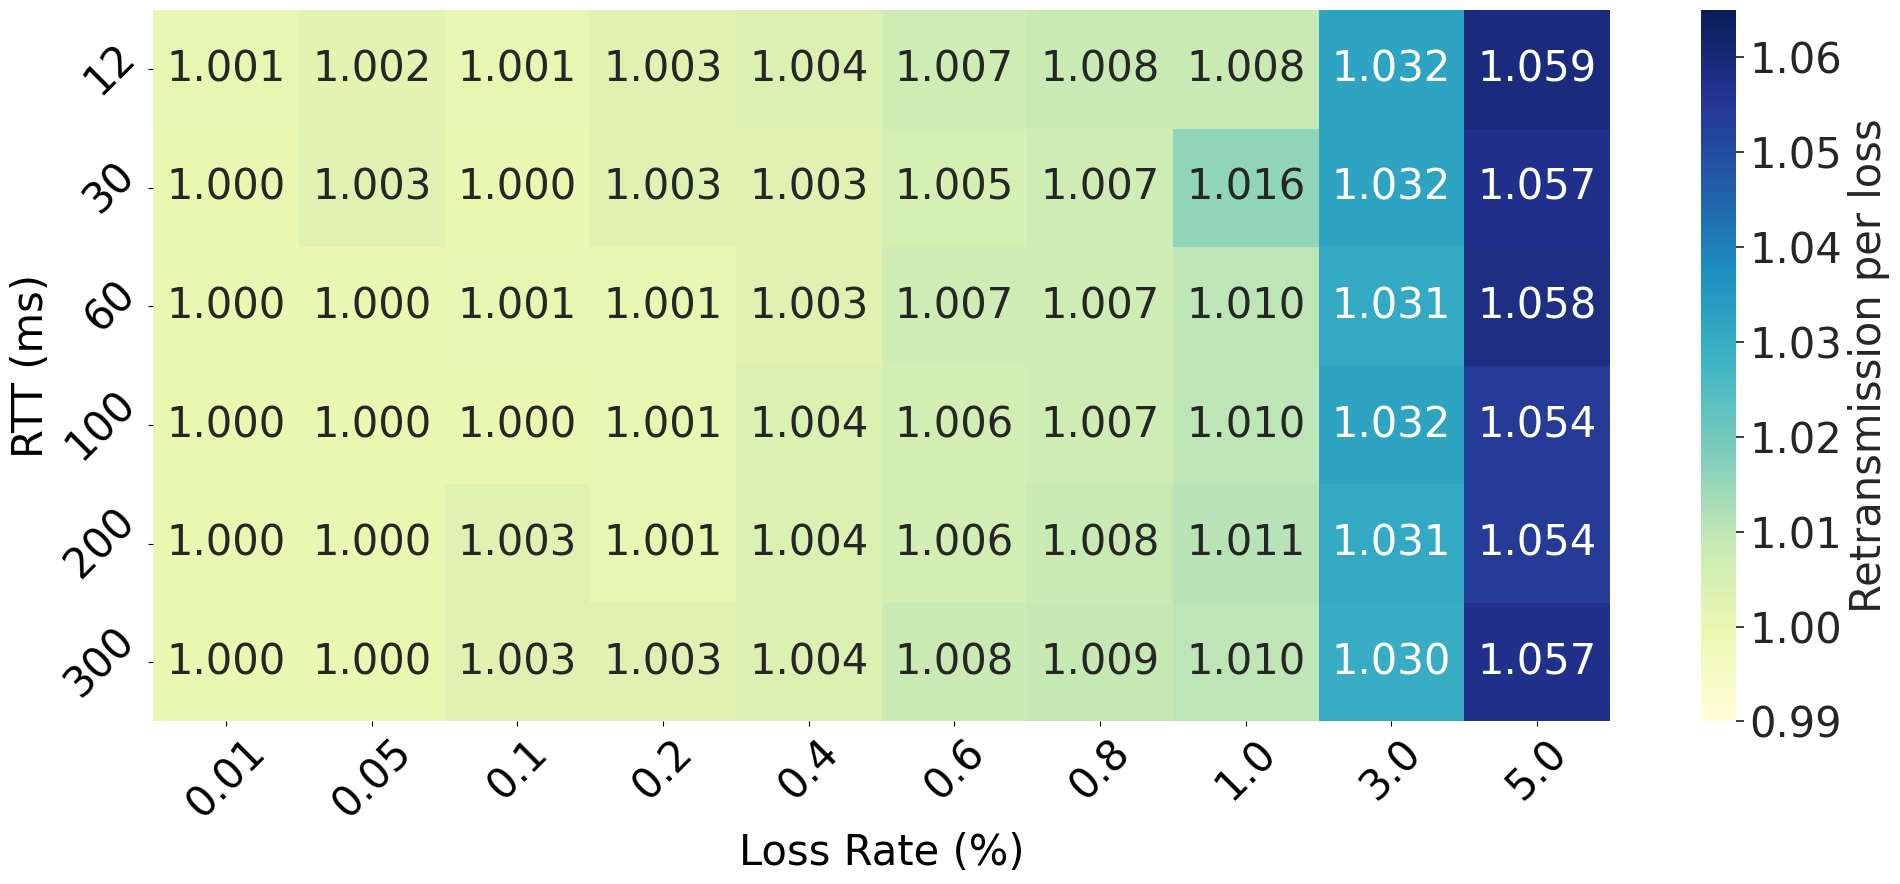

Source code (Python):
# coding=utf-8
# filename: plot.py

import matplotlib.pyplot as plt
import numpy as np
import seaborn as sns


rtt = [12, 30, 60, 100, 200, 300]
rtt_label = ['12', '30', '60', '100', '200', '300']
loss = [0.01, 0.05, 0.1, 0.2, 0.4, 0.6, 0.8, 1.0, 3.0, 5.0]
loss_label = ['0.01', '0.05', '0.1', '0.2', '0.4',
                '0.6', '0.8', '1.0', '3.0', '5.0']

font_size = 30


def plot_bar_chart():

    bbr = {
        12:  [1.066, 1.070, 1.072, 1.076, 1.083,
              1.089, 1.094, 1.096, 1.120, 1.190],
        30:  [1.068, 1.070, 1.073, 1.079, 1.085,
              1.092, 1.093, 1.098, 1.117, 1.140],
        60:  [1.064, 1.072, 1.075, 1.081, 1.088,
              1.092, 1.092, 1.094, 1.119, 1.138],
        100: [1.067, 1.078, 1.083, 1.083, 1.093,
              1.092, 1.095, 1.097, 1.119, 1.139],
        200: [1.093, 1.094, 1.096, 1.106, 1.101,
              1.103, 1.098, 1.101, 1.121, 1.143],
        300: [1.099, 1.100, 1.096, 1.097, 1.108,
              1.105, 1.105, 1.105, 1.124, 1.148]
    }

    cubic = {
        12:  [1.066, 1.067, 1.068, 1.071, 1.073,
              1.077, 1.081, 1.083, 1.111, 1.137],
        30:  [1.066, 1.066, 1.070, 1.072, 1.074,
              1.077, 1.080, 1.084, 1.110, 1.137],
        60:  [1.062, 1.068, 1.070, 1.072, 1.075,
              1.077, 1.081, 1.084, 1.111, 1.137],
        100: [1.061, 1.067, 1.069, 1.072, 1.075,
              1.077, 1.080, 1.083, 1.110, 1.138],
        200: [1.059, 1.068, 1.069, 1.072, 1.074,
              1.076, 1.081, 1.084, 1.112, 1.138],
        300: [1.062, 1.065, 1.069, 1.068, 1.074,
              1.077, 1.081, 1.084, 1.112, 1.138]
    }

    diff = {}

    loss_labels = ['0.01', '0.05', '0.1', '0.2', '0.4',
                    '0.6', '0.8', '1.0', '3.0', '5.0']

    fig, ax1 = plt.subplots(figsize=(16, 9))
    plt.xlabel('Loss Rate (%)', fontsize=font_size)
    plt.ylabel('P', fontsize=font_size)
    plt.yticks(fontsize=font_size)

    lines = []

    size = len(loss)

    x = np.arange(size)
    total_width, n = 0.8, 2

    width = total_width / n

    # 求百分比
    for i in range(0, len(rtt)):
        diff[rtt[i]] = np.array(bbr[rtt[i]]) - np.array(cubic[rtt[i]])

    data_1 = np.array(diff[30]) / cubic[30] * 100
    data_2 = np.array(diff[200]) / cubic[200] * 100

    pos_1 = x - 0.2
    pos_2 = x + 0.2

    plt.bar(pos_1, data_1, width=0.4, label='30ms', color='royalblue')
    plt.bar(pos_2, data_2, width=0.4, label='200ms', color='coral')

    plt.ylim(0, 4)
    plt.legend(fontsize=font_size)

    plt.subplots_adjust(left=0.12, right=0.95, top=0.96, bottom=0.15)
    plt.xticks(np.arange(len(loss_label)), loss_label, fontsize=font_size, y=-0.03)

    plt.show()


def plot_heatmap(data, size, cbar_label, margin, range, fmt):

    fig, ax1 = plt.subplots(figsize=size)

    sns.set()
    sns.heatmap(data, yticklabels=rtt_label, xticklabels=loss_label,
                vmin=range['min'], vmax=range['max'],
                annot=True, annot_kws={'size': font_size},
                cmap='YlGnBu', cbar_kws={'label': cbar_label},
                fmt=fmt)

    plt.xticks(rotation=45, fontsize=font_size)
    plt.yticks(rotation=45, fontsize=font_size)

    plt.xlabel('Loss Rate (%)', fontsize=font_size)
    plt.ylabel('RTT (ms)', fontsize=font_size)

    cax = plt.gcf().axes[-1]
    cax.tick_params(labelsize=font_size)

    ax1.figure.axes[-1].yaxis.label.set_size(font_size)

    # plt.subplots_adjust(left=0.11, right=1.00, top=0.93, bottom=0.20)
    plt.subplots_adjust(left=margin['left'], right=margin['right'], top=margin['top'], bottom=margin['bottom'])
    plt.tight_layout()
    plt.show()


def plot_throughput_heatmap():

    bbr = [
        [89.9, 89.5, 89.8, 89.6, 89.4, 89.5, 89.2, 89.8, 89.8, 91.2],
        [89.8, 89.5, 89.7, 89.5, 89.5, 89.3, 89.5, 89.6, 90.7, 90.3],
        [89.3, 89.0, 89.3, 88.8, 88.8, 88.0, 88.8, 89.1, 90.4, 89.3],
        [88.4, 88.0, 88.3, 87.8, 87.5, 87.5, 87.6, 88.2, 90.4, 88.6],
        [85.8, 85.5, 86.1, 87.5, 85.9, 84.5, 82.9, 85.0, 70.8, 62.7],
        [83.1, 82.5, 82.1, 80.3, 84.9, 68.1, 64.3, 80.7, 50.3, 44.1]
    ]

    cubic = [
        [89.6, 46.9, 33.2, 22.9, 15.5, 12.5, 10.5, 9.40, 4.30, 2.90],
        [43.8, 20.5, 14.0, 9.70, 6.50, 5.10, 4.30, 3.70, 1.70, 1.20],
        [26.9, 10.1, 7.00, 4.90, 3.20, 2.60, 2.20, 7.90, 0.90, 0.60],
        [21.8, 8.10, 4.80, 3.20, 2.20, 1.70, 1.40, 1.10, 0.60, 0.50],
        [26.1, 6.20, 3.60, 2.20, 1.30, 0.90, 0.70, 0.70, 0.30, 0.20],
        [17.9, 6.00, 3.30, 1.90, 1.20, 0.80, 0.70, 0.60, 0.30, 0.20]
    ]

    # plot_heatmap(cubic, (16, 9), 'Throughput (Mbps)', { 'left': 0.11, 'right': 1.00, 'top': 0.93, 'bottom': 0.20 })


def plot_heatmap_retr_per_packet():

    bbr = [
        [0.000, 0.001, 0.001, 0.002, 0.004, 0.006, 0.008, 0.010, 0.031, 0.052],
        [0.000, 0.001, 0.001, 0.002, 0.004, 0.006, 0.008, 0.010, 0.031, 0.053],
        [0.000, 0.001, 0.001, 0.002, 0.004, 0.006, 0.008, 0.010, 0.031, 0.053],
        [0.002, 0.002, 0.003, 0.004, 0.006, 0.006, 0.009, 0.010, 0.032, 0.053],
        [0.020, 0.009, 0.010, 0.016, 0.013, 0.013, 0.013, 0.014, 0.034, 0.052],
        [0.022, 0.013, 0.007, 0.008, 0.017, 0.014, 0.015, 0.016, 0.032, 0.054]
    ]

    cubic = [
        [0.000, 0.001, 0.001, 0.002, 0.004, 0.006, 0.008, 0.010, 0.031, 0.053],
        [0.000, 0.000, 0.001, 0.002, 0.004, 0.006, 0.008, 0.010, 0.031, 0.053],
        [0.000, 0.001, 0.001, 0.002, 0.004, 0.006, 0.008, 0.010, 0.031, 0.053],
        [0.000, 0.000, 0.001, 0.002, 0.004, 0.006, 0.008, 0.010, 0.031, 0.053],
        [0.000, 0.000, 0.001, 0.002, 0.004, 0.006, 0.008, 0.010, 0.031, 0.053],
        [0.000, 0.000, 0.001, 0.002, 0.004, 0.006, 0.008, 0.010, 0.031, 0.053]
    ]

    plot_heatmap(np.array(cubic) * 100, (16, 9), '% of retransmission\nin all packets',
        { 'left': 0.11, 'right': 1.00, 'top': 0.93, 'bottom': 0.20 },
        { 'min': 0.0, 'max': 6.0 },
        '.1f')

def plot_heatmap_retr_per_loss():

    bbr = [
        [1.011, 1.014, 1.001, 1.004, 1.004, 1.005, 1.008, 1.009, 1.033, 1.052],
        [1.000, 1.008, 1.000, 1.002, 1.007, 1.008, 1.009, 1.011, 1.034, 1.052],
        [1.000, 1.011, 1.001, 1.009, 1.005, 1.007, 1.014, 1.012, 1.031, 1.053],
        [1.001, 1.004, 1.063, 1.001, 1.089, 1.007, 1.010, 1.008, 1.032, 1.054],
        [1.002, 1.013, 1.010, 1.002, 1.007, 1.010, 1.008, 1.011, 1.030, 1.052],
        [1.012, 1.011, 1.031, 1.017, 1.036, 1.047, 1.008, 1.010, 1.030, 1.054]
    ]

    cubic = [
        [1.001, 1.002, 1.001, 1.003, 1.004, 1.007, 1.008, 1.008, 1.032, 1.059],
        [1.000, 1.003, 1.000, 1.003, 1.003, 1.005, 1.007, 1.016, 1.032, 1.057],
        [1.000, 1.000, 1.001, 1.001, 1.003, 1.007, 1.007, 1.010, 1.031, 1.058],
        [1.000, 1.000, 1.000, 1.001, 1.004, 1.006, 1.007, 1.010, 1.032, 1.054],
        [1.000, 1.000, 1.003, 1.001, 1.004, 1.006, 1.008, 1.011, 1.031, 1.054],
        [1.000, 1.000, 1.003, 1.003, 1.004, 1.008, 1.009, 1.010, 1.030, 1.057]
    ]

    plot_heatmap(np.array(cubic), (20, 9), 'Retransmission per loss',
        { 'left': 0.11, 'right': 1.00, 'top': 0.93, 'bottom': 0.20 },
        { 'min': 0.99, 'max': 1.065 },
        '.3f')

def main():

#     plot_bar_chart()
#     plot_throughput_heatmap()
    # plot_heatmap_retr_per_packet()
    plot_heatmap_retr_per_loss()


if __name__ == "__main__":
    main()
